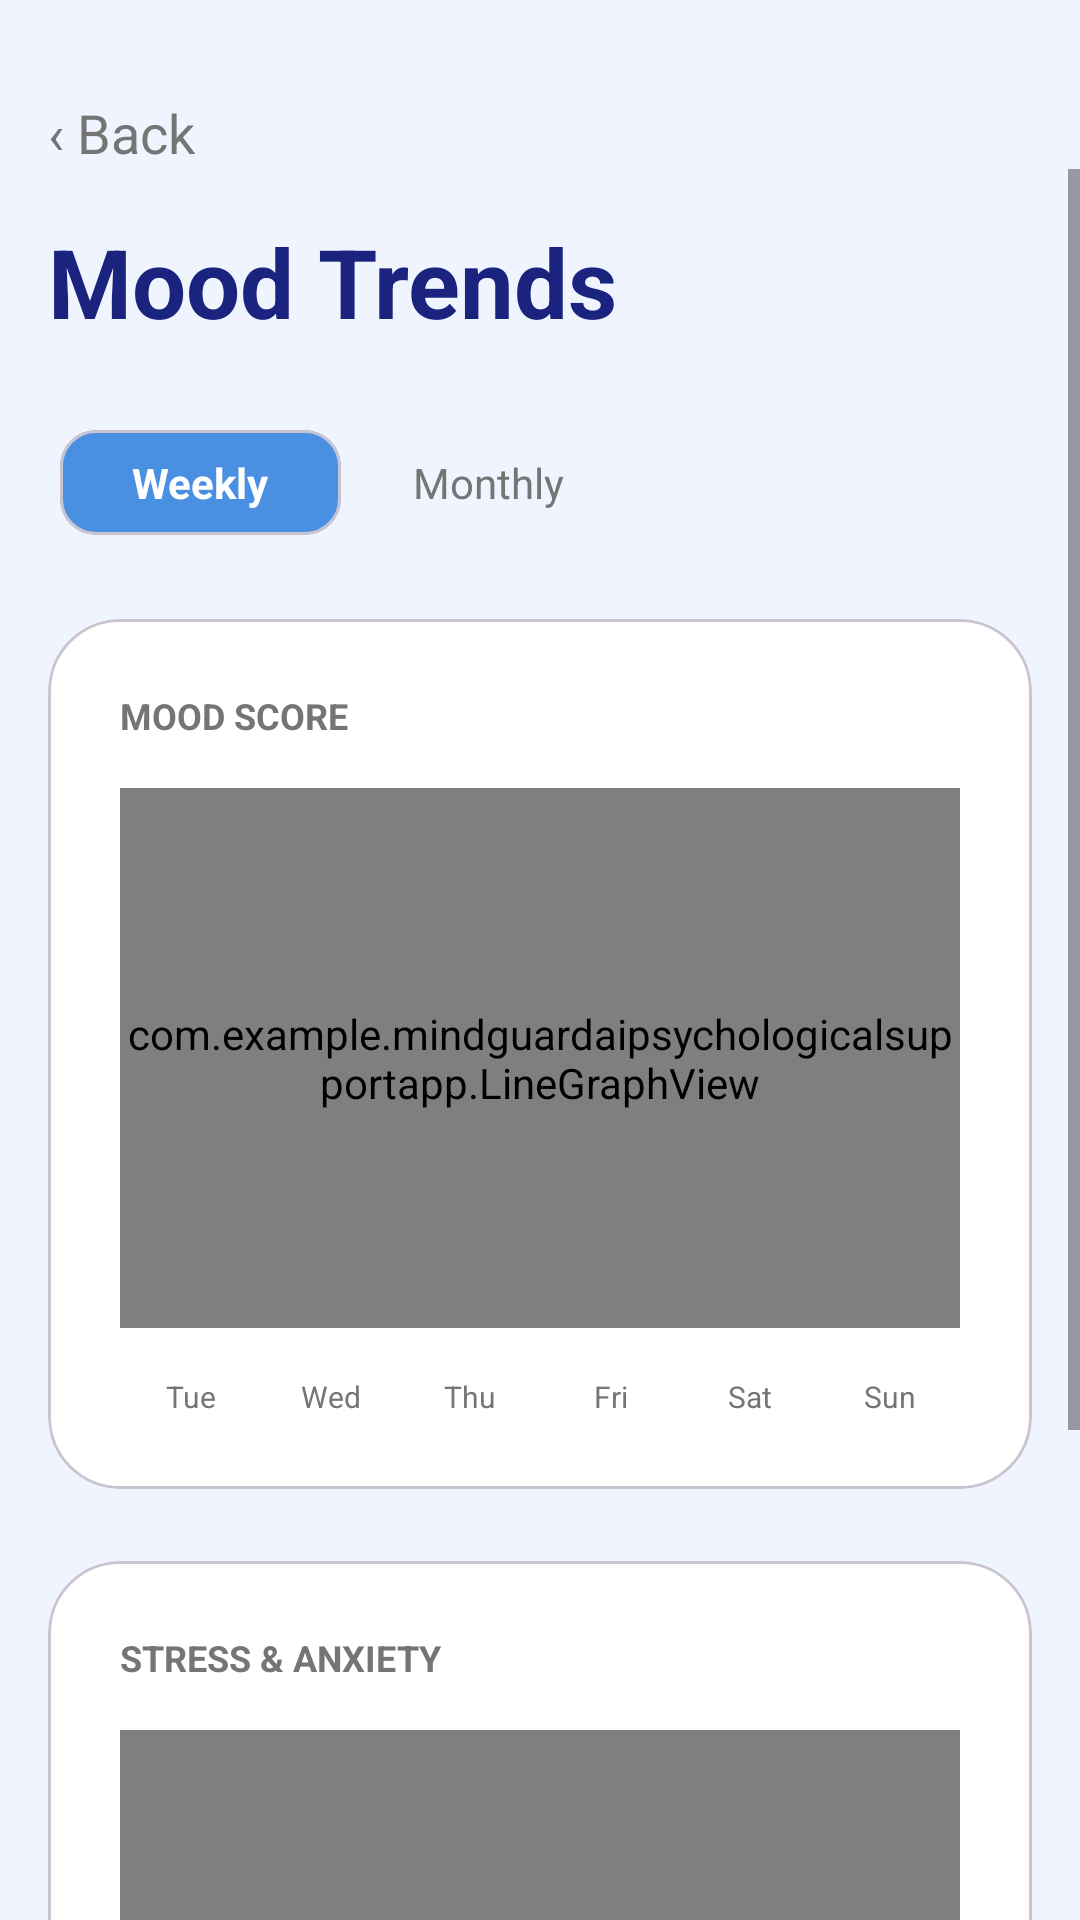

The Android layout XML behind this screen, and the referenced resources:
<!-- AndroidManifest.xml: application theme Theme.MindguardAiPsychologicalSupportApp -->
<!-- res/layout/fragment_mood_trends.xml -->
<?xml version="1.0" encoding="utf-8"?>
<androidx.constraintlayout.widget.ConstraintLayout xmlns:android="http://schemas.android.com/apk/res/android"
    xmlns:app="http://schemas.android.com/apk/res-auto"
    xmlns:tools="http://schemas.android.com/tools"
    android:layout_width="match_parent"
    android:layout_height="match_parent"
    android:background="@color/bg_splash">

    
    <LinearLayout
        android:id="@+id/btnBack"
        android:layout_width="wrap_content"
        android:layout_height="wrap_content"
        android:layout_marginStart="16dp"
        android:layout_marginTop="32dp"
        android:clickable="true"
        android:focusable="true"
        android:gravity="center_vertical"
        android:orientation="horizontal"
        app:layout_constraintStart_toStartOf="parent"
        app:layout_constraintTop_toTopOf="parent">
        <TextView
            android:layout_width="wrap_content"
            android:layout_height="wrap_content"
            android:text="‹ Back"
            android:textColor="@color/desc_gray"
            android:textSize="18sp" />
    </LinearLayout>

    <ScrollView
        android:layout_width="match_parent"
        android:layout_height="0dp"
        android:clipToPadding="false"
        app:layout_constraintBottom_toBottomOf="parent"
        app:layout_constraintTop_toBottomOf="@+id/btnBack">

        <LinearLayout
            android:layout_width="match_parent"
            android:layout_height="wrap_content"
            android:orientation="vertical"
            android:paddingHorizontal="16dp"
            android:paddingTop="16dp"
            android:paddingBottom="24dp">

            <TextView
                android:layout_width="wrap_content"
                android:layout_height="wrap_content"
                android:text="Mood Trends"
                android:textColor="@color/title_blue"
                android:textSize="32sp"
                android:textStyle="bold" />

            <View
                android:layout_width="match_parent"
                android:layout_height="24dp" />

            
            <LinearLayout
                android:layout_width="wrap_content"
                android:layout_height="wrap_content"
                android:background="@drawable/ic_launcher_background"
                android:backgroundTint="#F0F4FF"
                android:padding="4dp"
                android:orientation="horizontal">

                <com.google.android.material.card.MaterialCardView
                    android:layout_width="wrap_content"
                    android:layout_height="wrap_content"
                    app:cardBackgroundColor="@color/button_blue"
                    app:cardCornerRadius="12dp"
                    app:cardElevation="0dp">
                    <TextView
                        android:layout_width="wrap_content"
                        android:layout_height="wrap_content"
                        android:paddingHorizontal="24dp"
                        android:paddingVertical="8dp"
                        android:text="Weekly"
                        android:textColor="@color/white"
                        android:textStyle="bold" />
                </com.google.android.material.card.MaterialCardView>

                <TextView
                    android:layout_width="wrap_content"
                    android:layout_height="wrap_content"
                    android:paddingHorizontal="24dp"
                    android:paddingVertical="8dp"
                    android:text="Monthly"
                    android:textColor="@color/desc_gray" />
            </LinearLayout>

            
            <com.google.android.material.card.MaterialCardView
                android:layout_width="match_parent"
                android:layout_height="wrap_content"
                android:layout_marginTop="24dp"
                app:cardBackgroundColor="@color/white"
                app:cardCornerRadius="24dp"
                app:cardElevation="0dp">

                <LinearLayout
                    android:layout_width="match_parent"
                    android:layout_height="wrap_content"
                    android:orientation="vertical"
                    android:padding="24dp">

                    <TextView
                        android:layout_width="wrap_content"
                        android:layout_height="wrap_content"
                        android:text="MOOD SCORE"
                        android:textColor="@color/desc_gray"
                        android:textSize="12sp"
                        android:textStyle="bold" />

                    
                    <com.example.mindguardaipsychologicalsupportapp.LineGraphView
                        android:id="@+id/graphMoodScore"
                        android:layout_width="match_parent"
                        android:layout_height="180dp"
                        android:layout_marginTop="16dp" />

                    <LinearLayout
                        android:layout_width="match_parent"
                        android:layout_height="wrap_content"
                        android:layout_marginTop="16dp"
                        android:orientation="horizontal">
                        <TextView android:layout_width="0dp" android:layout_height="wrap_content" android:layout_weight="1" android:gravity="center" android:text="Tue" android:textColor="@color/desc_gray" android:textSize="10sp" />
                        <TextView android:layout_width="0dp" android:layout_height="wrap_content" android:layout_weight="1" android:gravity="center" android:text="Wed" android:textColor="@color/desc_gray" android:textSize="10sp" />
                        <TextView android:layout_width="0dp" android:layout_height="wrap_content" android:layout_weight="1" android:gravity="center" android:text="Thu" android:textColor="@color/desc_gray" android:textSize="10sp" />
                        <TextView android:layout_width="0dp" android:layout_height="wrap_content" android:layout_weight="1" android:gravity="center" android:text="Fri" android:textColor="@color/desc_gray" android:textSize="10sp" />
                        <TextView android:layout_width="0dp" android:layout_height="wrap_content" android:layout_weight="1" android:gravity="center" android:text="Sat" android:textColor="@color/desc_gray" android:textSize="10sp" />
                        <TextView android:layout_width="0dp" android:layout_height="wrap_content" android:layout_weight="1" android:gravity="center" android:text="Sun" android:textColor="@color/desc_gray" android:textSize="10sp" />
                    </LinearLayout>
                </LinearLayout>
            </com.google.android.material.card.MaterialCardView>

            
            <com.google.android.material.card.MaterialCardView
                android:layout_width="match_parent"
                android:layout_height="wrap_content"
                android:layout_marginTop="24dp"
                app:cardBackgroundColor="@color/white"
                app:cardCornerRadius="24dp"
                app:cardElevation="0dp">

                <LinearLayout
                    android:layout_width="match_parent"
                    android:layout_height="wrap_content"
                    android:orientation="vertical"
                    android:padding="24dp">

                    <TextView
                        android:layout_width="wrap_content"
                        android:layout_height="wrap_content"
                        android:text="STRESS &amp; ANXIETY"
                        android:textColor="@color/desc_gray"
                        android:textSize="12sp"
                        android:textStyle="bold" />

                    
                    <com.example.mindguardaipsychologicalsupportapp.LineGraphView
                        android:id="@+id/graphStressAnxiety"
                        android:layout_width="match_parent"
                        android:layout_height="180dp"
                        android:layout_marginTop="16dp" />

                    <LinearLayout
                        android:layout_width="match_parent"
                        android:layout_height="wrap_content"
                        android:layout_marginTop="16dp"
                        android:orientation="horizontal">
                        <TextView android:layout_width="0dp" android:layout_height="wrap_content" android:layout_weight="1" android:gravity="center" android:text="Tue" android:textColor="@color/desc_gray" android:textSize="10sp" />
                        <TextView android:layout_width="0dp" android:layout_height="wrap_content" android:layout_weight="1" android:gravity="center" android:text="Wed" android:textColor="@color/desc_gray" android:textSize="10sp" />
                        <TextView android:layout_width="0dp" android:layout_height="wrap_content" android:layout_weight="1" android:gravity="center" android:text="Thu" android:textColor="@color/desc_gray" android:textSize="10sp" />
                        <TextView android:layout_width="0dp" android:layout_height="wrap_content" android:layout_weight="1" android:gravity="center" android:text="Fri" android:textColor="@color/desc_gray" android:textSize="10sp" />
                        <TextView android:layout_width="0dp" android:layout_height="wrap_content" android:layout_weight="1" android:gravity="center" android:text="Sat" android:textColor="@color/desc_gray" android:textSize="10sp" />
                        <TextView android:layout_width="0dp" android:layout_height="wrap_content" android:layout_weight="1" android:gravity="center" android:text="Sun" android:textColor="@color/desc_gray" android:textSize="10sp" />
                    </LinearLayout>

                    <LinearLayout
                        android:layout_width="wrap_content"
                        android:layout_height="wrap_content"
                        android:layout_marginTop="16dp"
                        android:orientation="horizontal">
                        <View android:layout_width="12dp" android:layout_height="12dp" android:background="@color/line_anxiety" android:layout_gravity="center_vertical" />
                        <TextView android:layout_width="wrap_content" android:layout_height="wrap_content" android:layout_marginStart="8dp" android:text="Anxiety" android:textColor="@color/desc_gray" android:textSize="12sp" />
                        <View android:layout_width="12dp" android:layout_height="12dp" android:layout_marginStart="24dp" android:background="@color/line_stress" android:layout_gravity="center_vertical" />
                        <TextView android:layout_width="wrap_content" android:layout_height="wrap_content" android:layout_marginStart="8dp" android:text="Stress" android:textColor="@color/desc_gray" android:textSize="12sp" />
                    </LinearLayout>
                </LinearLayout>
            </com.google.android.material.card.MaterialCardView>

        </LinearLayout>
    </ScrollView>

</androidx.constraintlayout.widget.ConstraintLayout>
<!-- resources referenced by this layout -->
<resources>
  <color name="bg_splash">#F0F4FF</color>
  <color name="button_blue">#4A90E2</color>
  <color name="desc_gray">#757575</color>
  <color name="line_anxiety">#9C27B0</color>
  <color name="line_stress">#FF9800</color>
  <color name="title_blue">#1A237E</color>
  <color name="white">#FFFFFFFF</color>
  <style name="Theme.MindguardAiPsychologicalSupportApp" parent="Base.Theme.MindguardAiPsychologicalSupportApp" />
  <style name="Base.Theme.MindguardAiPsychologicalSupportApp" parent="Theme.Material3.DayNight.NoActionBar">
          
      </style>
</resources>
